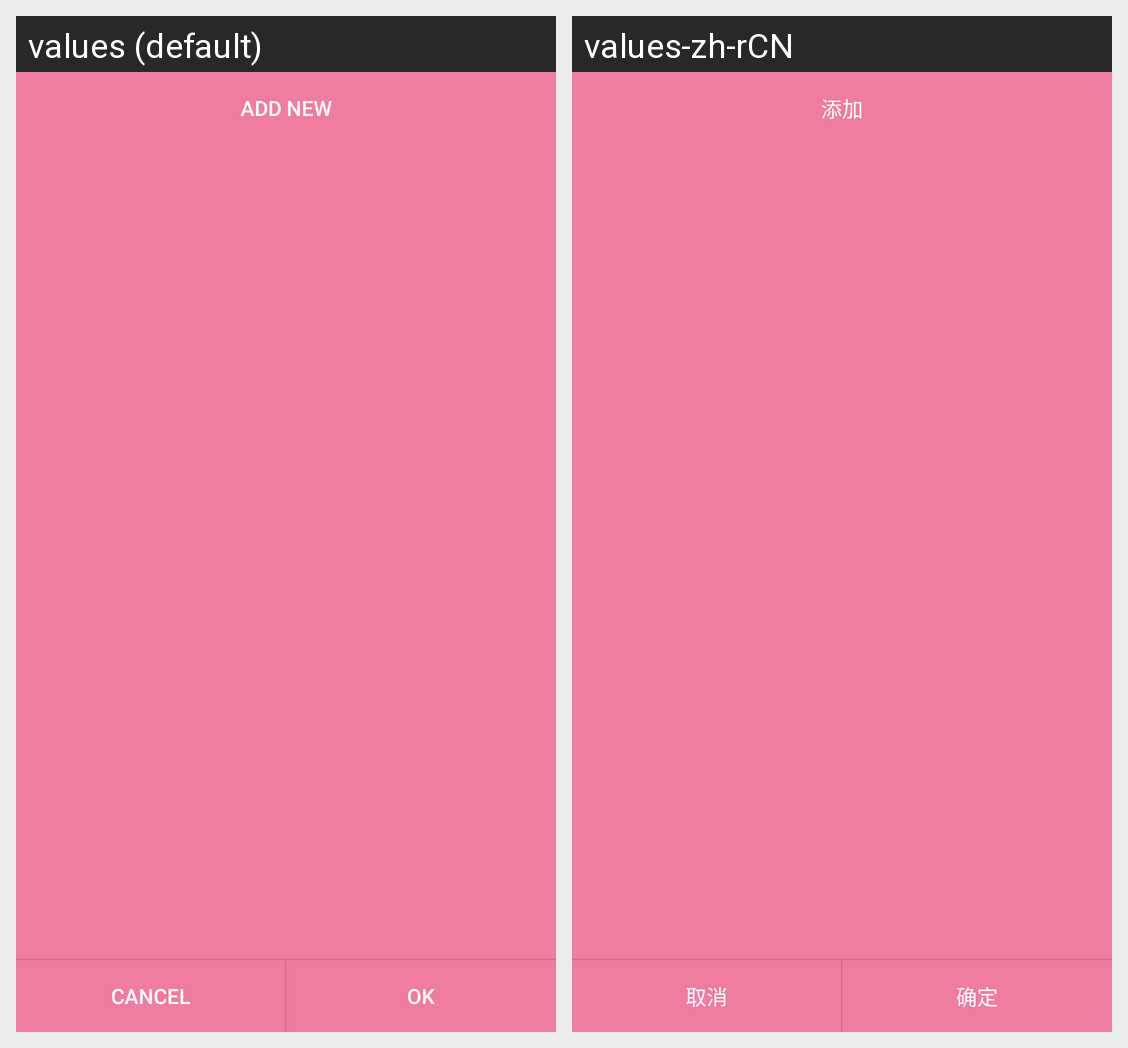

Locale-by-locale string values for the Android screen shown in this grid:
Android screen res/layout/mprofiles.xml rendered under 2 locales, left to right: values (default), values-zh-rCN. Device: Nexus 5 (rendered at 1080×1920; each locale shown at half size, 540×960, under a caption strip naming it); theme AppTheme.
Strings drawn on this screen, with the default value and each locale's value (text and hints the layout hard-codes, and strings that could not be matched under every locale, appear in the picture but are not listed):

settings_global_add
  values: Add new
  values-zh-rCN: 添加

settings_global_cancel
  values: Cancel
  values-zh-rCN: 取消

settings_global_confirm
  values: OK
  values-zh-rCN: 确定
